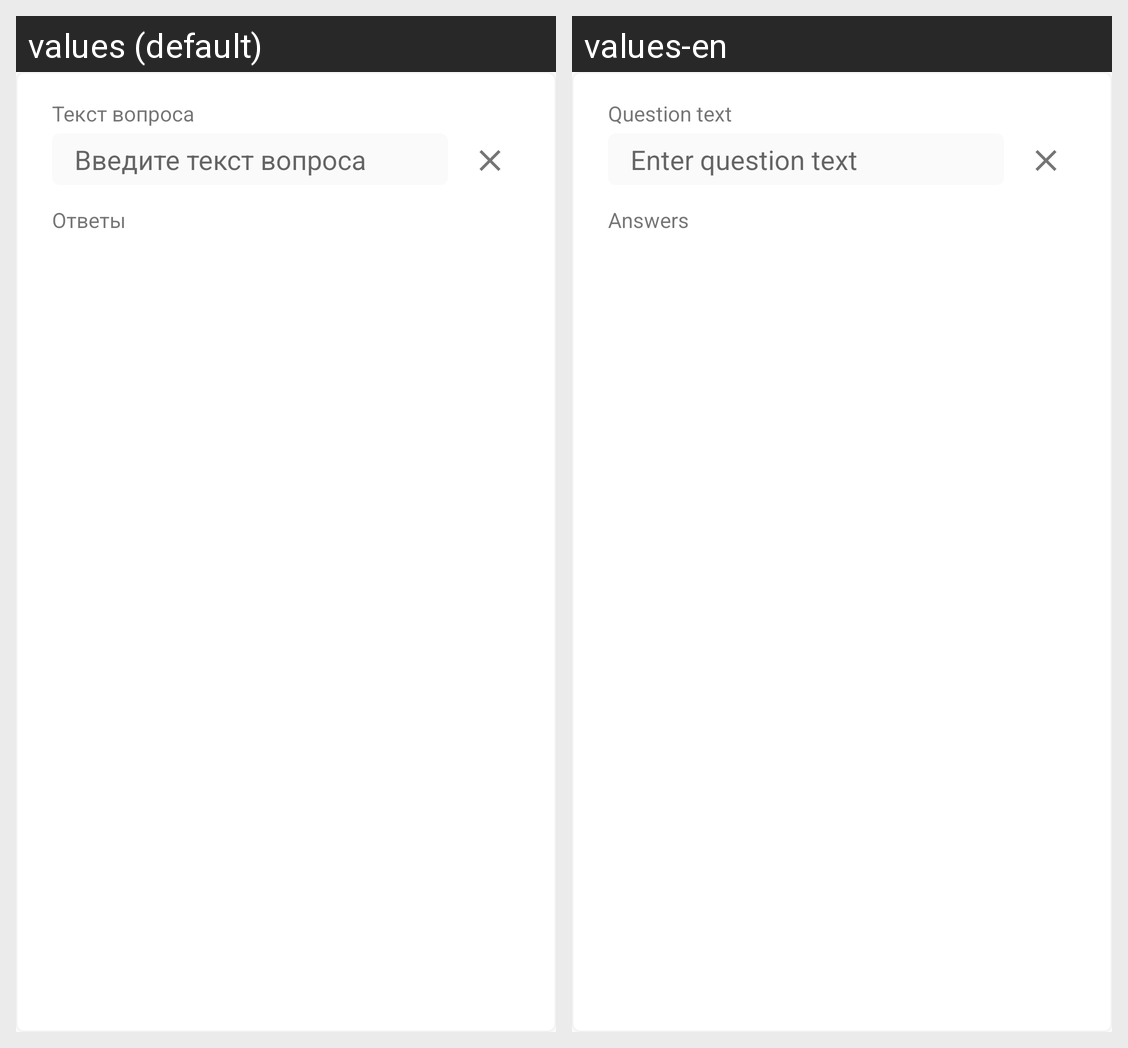

Strings drawn on this Android screen and how each of the app's shown locales translates them:
Android screen res/layout/create_test_questions.xml rendered under 2 locales, left to right: values (default), values-en. Device: Nexus 5 (rendered at 1080×1920; each locale shown at half size, 540×960, under a caption strip naming it); theme AppTheme.
Strings drawn on this screen, with the default value and each locale's value (text and hints the layout hard-codes, and strings that could not be matched under every locale, appear in the picture but are not listed):

create_test_question_text
  values: Текст вопроса
  values-en: Question text

create_test_enter_question_text
  values: Введите текст вопроса
  values-en: Enter question text

create_test_answer_text
  values: Ответы
  values-en: Answers
